Run: headless pygame with SDL's dummy video driver; simulated clock (each Clock.tick advances the game by its frame time, no real sleeping); random seed 0; keys injected as events and as key.get_pressed() state; mouse plan: one left click at the window centre at the start of phase 2, then a move to the lower-right quarter at the start of phase 3.
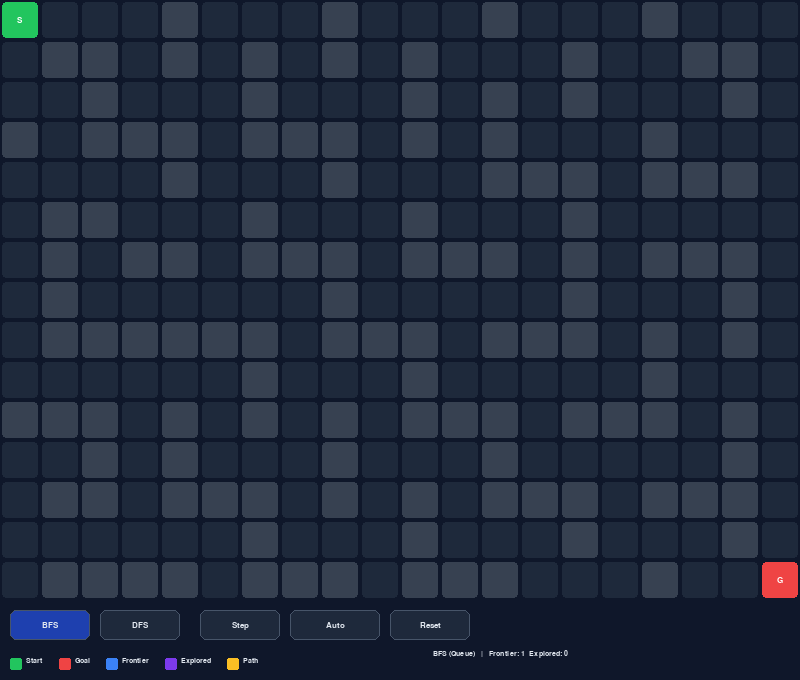
Frame 1 of 4 · flips 1–60 · no input
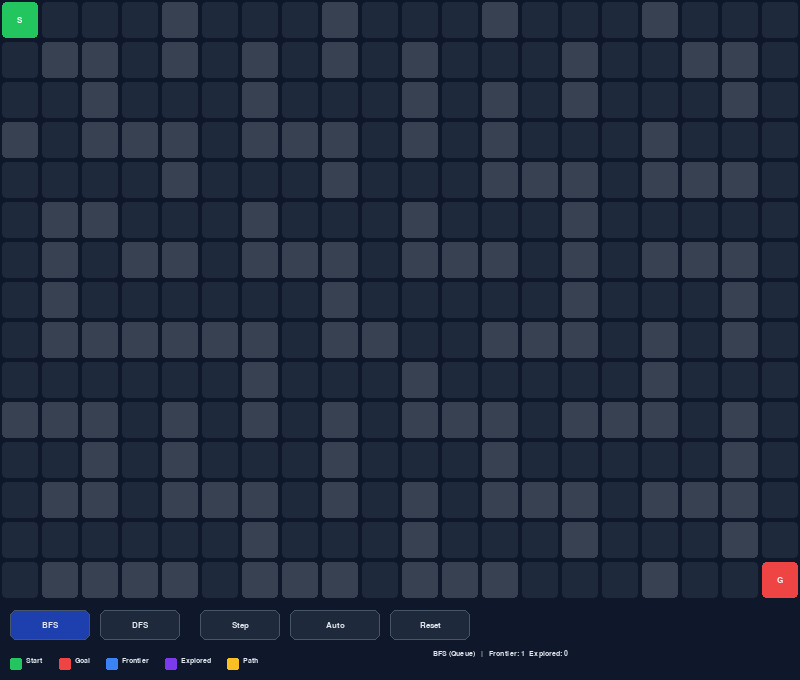
Frame 2 of 4 · flips 61–180 · clicked the window centre · tapped SPACE, RETURN · held RIGHT (→), D
Frame 3 of 4 · flips 181–300 · moved the mouse to the lower-right quarter · held DOWN (↓), S · screen unchanged from frame 2, image omitted
Frame 4 of 4 · flips 301–420 · held LEFT (←), A, UP (↑), W · screen unchanged from frame 3, image omitted

The pygame program that drew these frames:

import pygame
import sys
from collections import deque

# ── Config ────────────────────────────────────────────────────────────────────
ROWS, COLS = 15, 20
CELL      = 40
WIDTH     = COLS * CELL
HEIGHT    = ROWS * CELL + 80          # extra bar at bottom for controls
FPS       = 1
SPEED     = 1                        # cells explored per frame

# ── Colors ────────────────────────────────────────────────────────────────────
BG         = (15,  23,  42)
WALL       = (55,  65,  81)
EMPTY      = (30,  41,  59)
START_C    = (34, 197,  94)
GOAL_C     = (239, 68,  68)
FRONTIER_C = (59, 130, 246)
EXPLORED_C = (124, 58, 237)
PATH_C     = (251, 191,  36)
TEXT_C     = (226, 232, 240)
BTN_C      = (30,  41,  59)
BTN_HOV    = (51,  65,  85)
BTN_ACT    = (30,  64, 175)

# ── Maze (0=empty, 1=wall) ────────────────────────────────────────────────────
MAZE = [
    [0,0,0,0,1,0,0,0,1,0,0,0,1,0,0,0,1,0,0,0],
    [0,1,1,0,1,0,1,0,1,0,1,0,0,0,1,0,0,1,1,0],
    [0,0,1,0,0,0,1,0,0,0,1,0,1,0,1,0,0,0,1,0],
    [1,0,1,1,1,0,1,1,1,0,1,0,1,0,0,0,1,0,0,0],
    [0,0,0,0,1,0,0,0,1,0,0,0,1,1,1,0,1,1,1,0],
    [0,1,1,0,0,0,1,0,0,0,1,0,0,0,1,0,0,0,0,0],
    [0,1,0,1,1,0,1,1,1,0,1,1,1,0,1,0,1,1,1,0],
    [0,1,0,0,0,0,0,0,1,0,0,0,0,0,1,0,0,0,1,0],
    [0,1,1,1,1,1,1,0,1,1,1,0,1,1,1,0,1,0,1,0],
    [0,0,0,0,0,0,1,0,0,0,1,0,0,0,0,0,1,0,0,0],
    [1,1,1,0,1,0,1,0,1,0,1,1,1,0,1,1,1,0,1,0],
    [0,0,1,0,1,0,0,0,1,0,0,0,1,0,0,0,0,0,1,0],
    [0,1,1,0,1,1,1,0,1,0,1,0,1,1,1,0,1,1,1,0],
    [0,0,0,0,0,0,1,0,0,0,1,0,0,0,1,0,0,0,1,0],
    [0,1,1,1,1,0,1,1,1,0,1,1,1,0,0,0,1,0,0,0],
]
# make sure start and goal are open
MAZE[0][0] = 0
MAZE[ROWS-1][COLS-1] = 0

START = (0, 0)
GOAL  = (ROWS-1, COLS-1)

# ── Search state ──────────────────────────────────────────────────────────────
def make_search(algo):
    """Return initial search state dict."""
    return {
        "algo":     algo,
        "frontier": deque([START]) if algo == "bfs" else [START],
        "explored": set(),
        "parent":   {START: None},
        "path":     [],
        "done":     False,
        "found":    False,
        "steps":    0,
    }

def neighbors(r, c):
    for dr, dc in [(-1,0),(0,1),(1,0),(0,-1)]:
        nr, nc = r+dr, c+dc
        if 0 <= nr < ROWS and 0 <= nc < COLS and MAZE[nr][nc] == 0:
            yield (nr, nc)

def step_search(state):
    """Advance search by one node. Mutates state in place."""
    if state["done"]:
        return
    frontier = state["frontier"]
    if not frontier:
        state["done"] = True
        return
    # BFS pops from left (queue), DFS pops from right (stack)
    node = frontier.popleft() if state["algo"] == "bfs" else frontier.pop()
    if node in state["explored"]:
        return
    state["explored"].add(node)
    state["steps"] += 1
    if node == GOAL:
        state["done"] = True
        state["found"] = True
        # reconstruct path
        cur = GOAL
        while cur is not None:
            state["path"].append(cur)
            cur = state["parent"][cur]
        state["path"].reverse()
        return
    for nb in neighbors(*node):
        if nb not in state["explored"] and nb not in state["parent"]:
            state["parent"][nb] = node
            frontier.append(nb)

# ── Drawing ───────────────────────────────────────────────────────────────────
def draw_cell(surface, r, c, color, alpha=255):
    rect = pygame.Rect(c*CELL+2, r*CELL+2, CELL-4, CELL-4)
    if alpha < 255:
        s = pygame.Surface((CELL-4, CELL-4), pygame.SRCALPHA)
        s.fill((*color, alpha))
        surface.blit(s, rect.topleft)
    else:
        pygame.draw.rect(surface, color, rect, border_radius=4)

def draw_text_center(surface, font, text, color, cx, cy):
    surf = font.render(text, True, color)
    surface.blit(surf, surf.get_rect(center=(cx, cy)))

def draw_button(surface, font, label, rect, active=False, hovered=False):
    color = BTN_ACT if active else (BTN_HOV if hovered else BTN_C)
    pygame.draw.rect(surface, color, rect, border_radius=6)
    pygame.draw.rect(surface, (71,85,105), rect, width=1, border_radius=6)
    draw_text_center(surface, font, label, TEXT_C, rect.centerx, rect.centery)

# ── Main ──────────────────────────────────────────────────────────────────────
def main():
    pygame.init()
    screen = pygame.display.set_mode((WIDTH, HEIGHT))
    pygame.display.set_caption("BFS vs DFS Visualizer")
    clock  = pygame.time.Clock()
    font   = pygame.font.SysFont("monospace", 13)
    sfont  = pygame.font.SysFont("monospace", 11)

    # Button rects (bottom bar)
    BAR_Y = ROWS * CELL + 10
    btn_bfs   = pygame.Rect(10,  BAR_Y, 80, 30)
    btn_dfs   = pygame.Rect(100, BAR_Y, 80, 30)
    btn_step  = pygame.Rect(200, BAR_Y, 80, 30)
    btn_auto  = pygame.Rect(290, BAR_Y, 90, 30)
    btn_reset = pygame.Rect(390, BAR_Y, 80, 30)

    algo    = "bfs"
    state   = make_search(algo)
    auto    = False
    running = True

    while running:
        clock.tick(FPS)
        mx, my = pygame.mouse.get_pos()

        # ── events ────────────────────────────────────────────────────────────
        for event in pygame.event.get():
            if event.type == pygame.QUIT:
                running = False
                break
            if event.type == pygame.KEYDOWN and event.key == pygame.K_ESCAPE:
                running = False
                break

            if event.type == pygame.MOUSEBUTTONDOWN:
                if btn_bfs.collidepoint(mx, my):
                    algo = "bfs"; state = make_search(algo); auto = False
                elif btn_dfs.collidepoint(mx, my):
                    algo = "dfs"; state = make_search(algo); auto = False
                elif btn_step.collidepoint(mx, my):
                    auto = False
                    for _ in range(SPEED):
                        step_search(state)
                elif btn_auto.collidepoint(mx, my):
                    auto = not auto
                elif btn_reset.collidepoint(mx, my):
                    state = make_search(algo); auto = False
                else:
                    # toggle wall on click
                    if my < ROWS * CELL:
                        r, c = my // CELL, mx // CELL
                        if (r, c) != START and (r, c) != GOAL:
                            MAZE[r][c] = 0 if MAZE[r][c] == 1 else 1
                            state = make_search(algo); auto = False

        # ── auto-step ─────────────────────────────────────────────────────────
        if auto and not state["done"]:
            for _ in range(SPEED):
                step_search(state)

        # ── draw background ───────────────────────────────────────────────────
        screen.fill(BG)

        # frontier set for fast lookup
        frontier_set = set(state["frontier"])

        # ── draw cells ────────────────────────────────────────────────────────
        for r in range(ROWS):
            for c in range(COLS):
                pos = (r, c)
                if MAZE[r][c] == 1:
                    color = WALL
                elif pos == START:
                    color = START_C
                elif pos == GOAL:
                    color = GOAL_C
                elif state["found"] and pos in state["path"]:
                    color = PATH_C
                elif pos in state["explored"]:
                    color = EXPLORED_C
                elif pos in frontier_set:
                    color = FRONTIER_C
                else:
                    color = EMPTY
                draw_cell(screen, r, c, color)

        # labels on start / goal
        draw_text_center(screen, font, "S", (255,255,255), CELL//2, CELL//2)
        draw_text_center(screen, font, "G", (255,255,255),
                         (COLS-1)*CELL + CELL//2, (ROWS-1)*CELL + CELL//2)

        # ── status bar ────────────────────────────────────────────────────────
        hov = lambda r: r.collidepoint(mx, my)
        draw_button(screen, font, "BFS",   btn_bfs,   active=(algo=="bfs"),  hovered=hov(btn_bfs))
        draw_button(screen, font, "DFS",   btn_dfs,   active=(algo=="dfs"),  hovered=hov(btn_dfs))
        draw_button(screen, font, "Step",  btn_step,  hovered=hov(btn_step))
        draw_button(screen, font, "Auto" if not auto else "Pause", btn_auto, hovered=hov(btn_auto))
        draw_button(screen, font, "Reset", btn_reset, hovered=hov(btn_reset))

        # stats
        fsize  = len(state["frontier"])
        esize  = len(state["explored"])
        psize  = len(state["path"])
        status = (f"Path: {psize} steps" if state["found"]
                  else ("No path!" if state["done"] else
                        f"Frontier: {fsize}  Explored: {esize}"))
        algo_label = f"{algo.upper()} ({'Queue' if algo=='bfs' else 'Stack'})"
        draw_text_center(screen, sfont, f"{algo_label}   |   {status}",
                         TEXT_C, WIDTH//2 + 100, BAR_Y + 44)

        # legend
        legend = [("Start", START_C), ("Goal", GOAL_C),
                  ("Frontier", FRONTIER_C), ("Explored", EXPLORED_C), ("Path", PATH_C)]
        lx = 10
        for label, col in legend:
            pygame.draw.rect(screen, col, (lx, BAR_Y+48, 12, 12), border_radius=2)
            ts = sfont.render(label, True, TEXT_C)
            screen.blit(ts, (lx+16, BAR_Y+47))
            lx += ts.get_width() + 32

        pygame.display.flip()

    pygame.quit()
    sys.exit()

if __name__ == "__main__":
    main()
